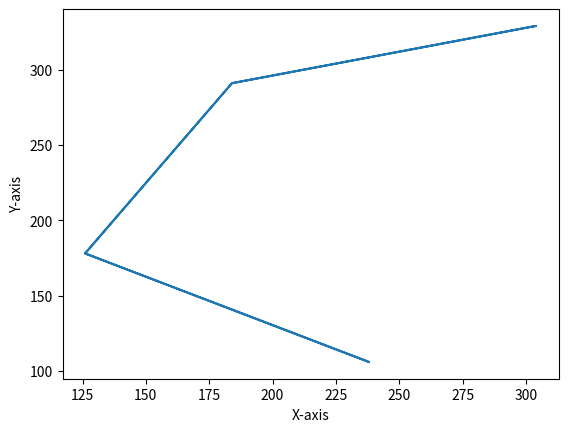

Python code for this plot:
import matplotlib.pyplot as plt
import numpy as np

data = np.array([(238, 106), (126, 178), (184, 291), (304, 329), (184, 291), (126, 178), (238, 106)])
x = [item[0] for item in data]
y = [item[1] for item in data]

plt.plot(x, y)
plt.xlabel('X-axis')
plt.ylabel('Y-axis')
plt.show()
